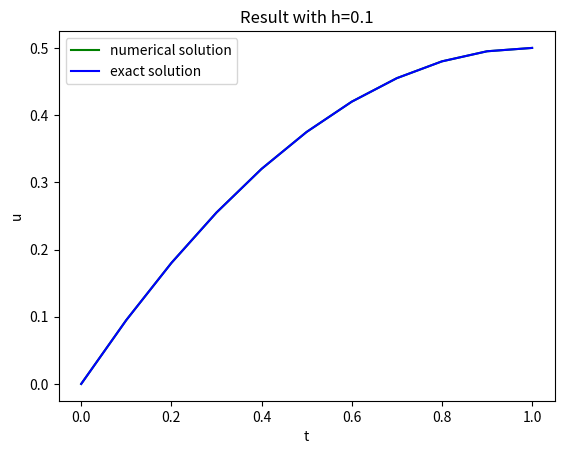

Write Python code to recreate this figure.
import numpy as np
import math
from scipy import linalg # 求解方程组需要引用的包
import matplotlib.pyplot as plt # 画图

# 求解微分方程 -u'' = 1, u(0) = 0, u'(1) = 0
# 精确解为 u(x) = -0.5 * x^2 + x
x0 = 0.0 
xN = 1.0
N = 10  # 节点x0, x1, ..., xN
h = (xN - x0) / N 

# 生成矩阵A和右端项RHS
A = np.zeros([N+1, N+1])
RHS = np.zeros([N+1,1])
for i in range(1, N+1):
    A[i,i] += 1/h
    A[i-1, i-1] += 1/h
    A[i-1,i] += -1/h
    A[i,i-1] += -1/h
    RHS[i] += (h/2) * 1  # f=1时积分结果为1，f不同时这里需要修改
    RHS[i-1] += (h/2) * 1 # f=1时积分结果为1，f不同时这里需要修改


# 处理边界条件 u(0) = 0

# 1. 先更新右端项
RHS[0] = 0
    
# 2. 更改矩阵A
for i in range(N+1):
    A[0,i] = 0
    A[i,0] = 0
A[0,0] = 1

# 数值解 求解方程组 Ax=RHS
x = linalg.solve(A, RHS)
# print(x)

# 精确解
u = np.zeros([N+1,1])
for i in range(N+1):
    u[i] = (-1) * 0.5 *(i * h) * (i * h) + (i * h)
# print(u)

# 输出误差
err = max(abs(u - x))
print(N,err)

# 画图比较精确解和数值解
t = np.arange(x0, xN + h, h)
plt.title('Result with h=0.1')
plt.plot(t, x, color='green', label='numerical solution')
plt.plot(t, u, color='blue', label='exact solution')
plt.legend() # show the legend

plt.xlabel('t')
plt.ylabel('u')
plt.show()